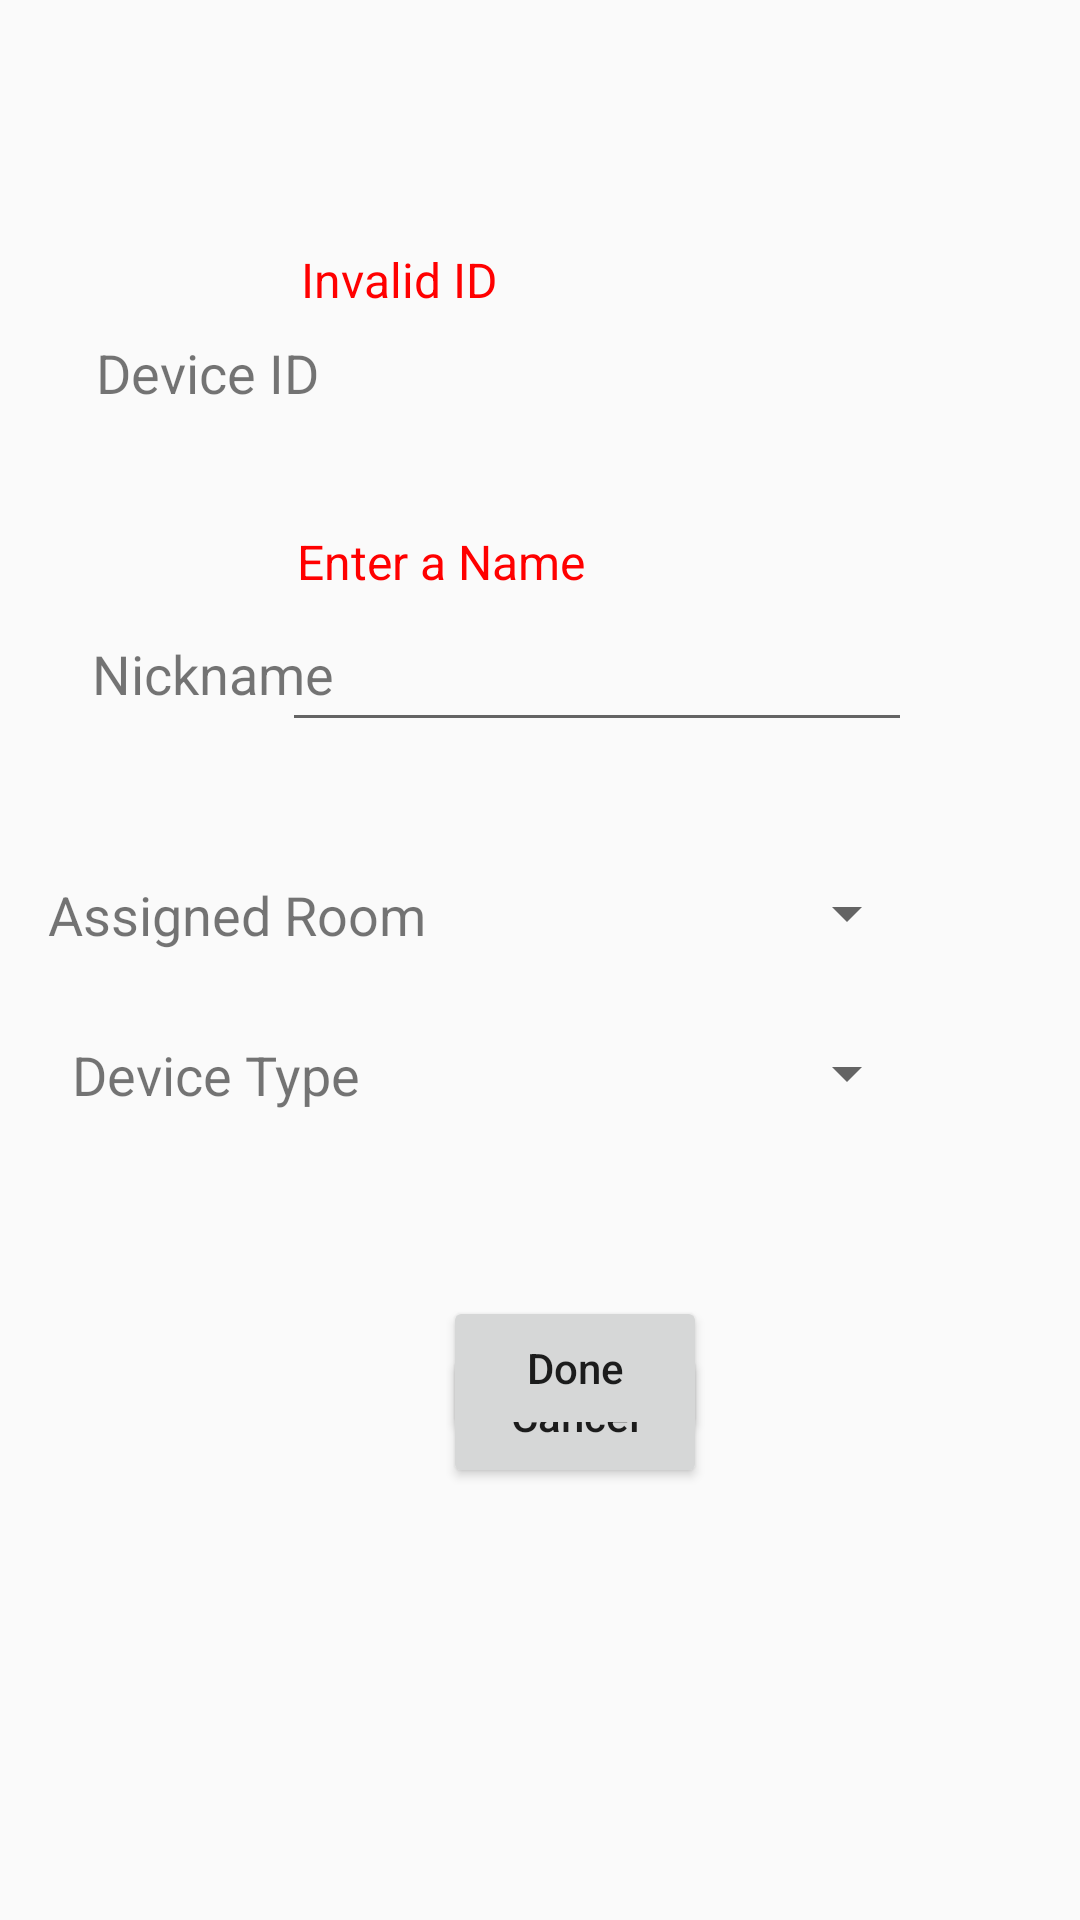

Produce the Android XML layout that renders to this screen, including the resource entries it uses.
<!-- AndroidManifest.xml: application theme AppTheme -->
<!-- res/layout/activity_add_device.xml -->
<?xml version="1.0" encoding="utf-8"?>
<androidx.constraintlayout.widget.ConstraintLayout xmlns:android="http://schemas.android.com/apk/res/android"
    xmlns:app="http://schemas.android.com/apk/res-auto"
    xmlns:tools="http://schemas.android.com/tools"
    android:layout_width="match_parent"
    android:layout_height="match_parent"
    tools:context=".AddDevice">

    <Button
        android:id="@+id/cancel_adddev_Button"
        android:layout_width="wrap_content"
        android:layout_height="wrap_content"
        android:layout_marginTop="448dp"
        android:text="Cancel"
        android:textAllCaps="false"
        app:layout_constraintEnd_toEndOf="@+id/done_adddev_Button"
        app:layout_constraintHorizontal_bias="0.0"
        app:layout_constraintStart_toStartOf="@+id/done_adddev_Button"
        app:layout_constraintTop_toTopOf="parent" />

    <Button
        android:id="@+id/done_adddev_Button"
        android:layout_width="wrap_content"
        android:layout_height="wrap_content"
        android:layout_marginBottom="160dp"
        android:layout_marginStart="52dp"
        android:text="Done"
        android:textAllCaps="false"
        app:layout_constraintBottom_toBottomOf="parent"
        app:layout_constraintEnd_toEndOf="parent"
        app:layout_constraintHorizontal_bias="0.435"
        app:layout_constraintStart_toStartOf="parent" />

    <EditText
        android:id="@+id/deviceID_text"
        android:layout_width="wrap_content"
        android:layout_height="wrap_content"
        android:layout_marginBottom="52dp"
        android:layout_marginEnd="56dp"
        android:ems="10"
        android:inputType="text"
        android:maxLength="15"
        app:layout_constraintBottom_toBottomOf="@+id/deviceID_textview"
        app:layout_constraintEnd_toEndOf="parent"
        app:layout_constraintTop_toTopOf="@+id/deviceID_textview"
        app:layout_constraintVertical_bias="0.0" />

    <EditText
        android:id="@+id/deviceNickname_text"
        android:layout_width="wrap_content"
        android:layout_height="wrap_content"
        android:ems="10"
        android:inputType="text"
        android:maxLength="30"
        app:layout_constraintBottom_toBottomOf="@+id/deviceNickname_textview"
        app:layout_constraintEnd_toEndOf="parent"
        app:layout_constraintHorizontal_bias="0.0"
        app:layout_constraintStart_toStartOf="@+id/deviceID_text"
        app:layout_constraintTop_toTopOf="@+id/deviceNickname_textview"
        app:layout_constraintVertical_bias="0.38" />

    <Spinner
        android:id="@+id/assignedRoom_Spinner"
        android:layout_width="200dp"
        android:layout_height="25dp"
        app:layout_constraintBottom_toBottomOf="@+id/assignedRoom_textview"
        app:layout_constraintEnd_toEndOf="parent"
        app:layout_constraintHorizontal_bias="0.188"
        app:layout_constraintStart_toStartOf="@+id/deviceNickname_text"
        app:layout_constraintTop_toTopOf="@+id/assignedRoom_textview"
        app:layout_constraintVertical_bias="1.0" />

    <Spinner
        android:id="@+id/deviceType_Spinner"
        android:layout_width="200dp"
        android:layout_height="25dp"
        app:layout_constraintBottom_toBottomOf="@+id/deviceType_textview"
        app:layout_constraintEnd_toEndOf="parent"
        app:layout_constraintHorizontal_bias="0.0"
        app:layout_constraintStart_toStartOf="@+id/assignedRoom_Spinner"
        app:layout_constraintTop_toTopOf="@+id/deviceType_textview"
        app:layout_constraintVertical_bias="1.0" />

    <TextView
        android:id="@+id/deviceID_textview"
        android:layout_width="wrap_content"
        android:layout_height="wrap_content"
        android:layout_marginStart="32dp"
        android:layout_marginTop="112dp"
        android:text="Device ID"
        android:textSize="18sp"
        app:layout_constraintEnd_toEndOf="parent"
        app:layout_constraintHorizontal_bias="0.0"
        app:layout_constraintStart_toStartOf="parent"
        app:layout_constraintTop_toTopOf="parent" />

    <TextView
        android:id="@+id/invalidID_textview"
        android:layout_width="wrap_content"
        android:layout_height="wrap_content"
        android:layout_marginBottom="8dp"
        android:layout_marginEnd="8dp"
        android:layout_marginTop="8dp"
        android:text="Invalid ID"
        android:textColor="#F00"
        android:textSize="16sp"
        app:layout_constraintBottom_toTopOf="@+id/deviceID_text"
        app:layout_constraintEnd_toEndOf="@+id/deviceID_text"
        app:layout_constraintHorizontal_bias="0.046"
        app:layout_constraintStart_toStartOf="@+id/deviceID_text"
        app:layout_constraintTop_toTopOf="parent"
        app:layout_constraintVertical_bias="1.0" />

    <TextView
        android:id="@+id/deviceNickname_textview"
        android:layout_width="wrap_content"
        android:layout_height="wrap_content"
        android:layout_marginStart="24dp"
        android:layout_marginTop="76dp"
        android:text="Nickname"
        android:textSize="18sp"
        app:layout_constraintEnd_toEndOf="parent"
        app:layout_constraintHorizontal_bias="0.026"
        app:layout_constraintStart_toStartOf="parent"
        app:layout_constraintTop_toBottomOf="@+id/deviceID_textview" />

    <TextView
        android:id="@+id/errorDeviceName_textview"
        android:layout_width="wrap_content"
        android:layout_height="wrap_content"
        android:layout_marginBottom="8dp"
        android:layout_marginEnd="8dp"
        android:layout_marginTop="8dp"
        android:text="Enter a Name"
        android:textColor="#F00"
        android:textSize="16sp"
        app:layout_constraintBottom_toTopOf="@+id/deviceNickname_text"
        app:layout_constraintEnd_toEndOf="@+id/deviceNickname_text"
        app:layout_constraintHorizontal_bias="0.046"
        app:layout_constraintStart_toStartOf="@+id/deviceNickname_text"
        app:layout_constraintTop_toTopOf="parent"
        app:layout_constraintVertical_bias="1.0" />

    <TextView
        android:id="@+id/assignedRoom_textview"
        android:layout_width="wrap_content"
        android:layout_height="wrap_content"
        android:layout_marginStart="16dp"
        android:layout_marginTop="56dp"
        android:text="Assigned Room"
        android:textSize="18sp"
        app:layout_constraintEnd_toEndOf="parent"
        app:layout_constraintHorizontal_bias="0.0"
        app:layout_constraintStart_toStartOf="parent"
        app:layout_constraintTop_toBottomOf="@+id/deviceNickname_textview" />

    <TextView
        android:id="@+id/deviceType_textview"
        android:layout_width="wrap_content"
        android:layout_height="wrap_content"
        android:layout_marginStart="24dp"
        android:layout_marginTop="24dp"
        android:text="Device Type"
        android:textSize="18sp"
        app:layout_constraintBottom_toBottomOf="parent"
        app:layout_constraintEnd_toEndOf="parent"
        app:layout_constraintHorizontal_bias="0.0"
        app:layout_constraintStart_toStartOf="parent"
        app:layout_constraintTop_toBottomOf="@+id/assignedRoom_textview"
        app:layout_constraintVertical_bias="0.018" />

</androidx.constraintlayout.widget.ConstraintLayout>
<!-- resources referenced by this layout -->
<resources>
  <style name="AppTheme" parent="Theme.AppCompat.Light.DarkActionBar">
          
          <item name="colorPrimary">@color/colorPrimary</item>
          <item name="colorPrimaryDark">@color/colorPrimaryDark</item>
          <item name="colorAccent">@color/colorAccent</item>
      </style>
  <color name="colorPrimary">#008577</color>
  <color name="colorPrimaryDark">#00574B</color>
  <color name="colorAccent">#6e9cc1</color>
</resources>
